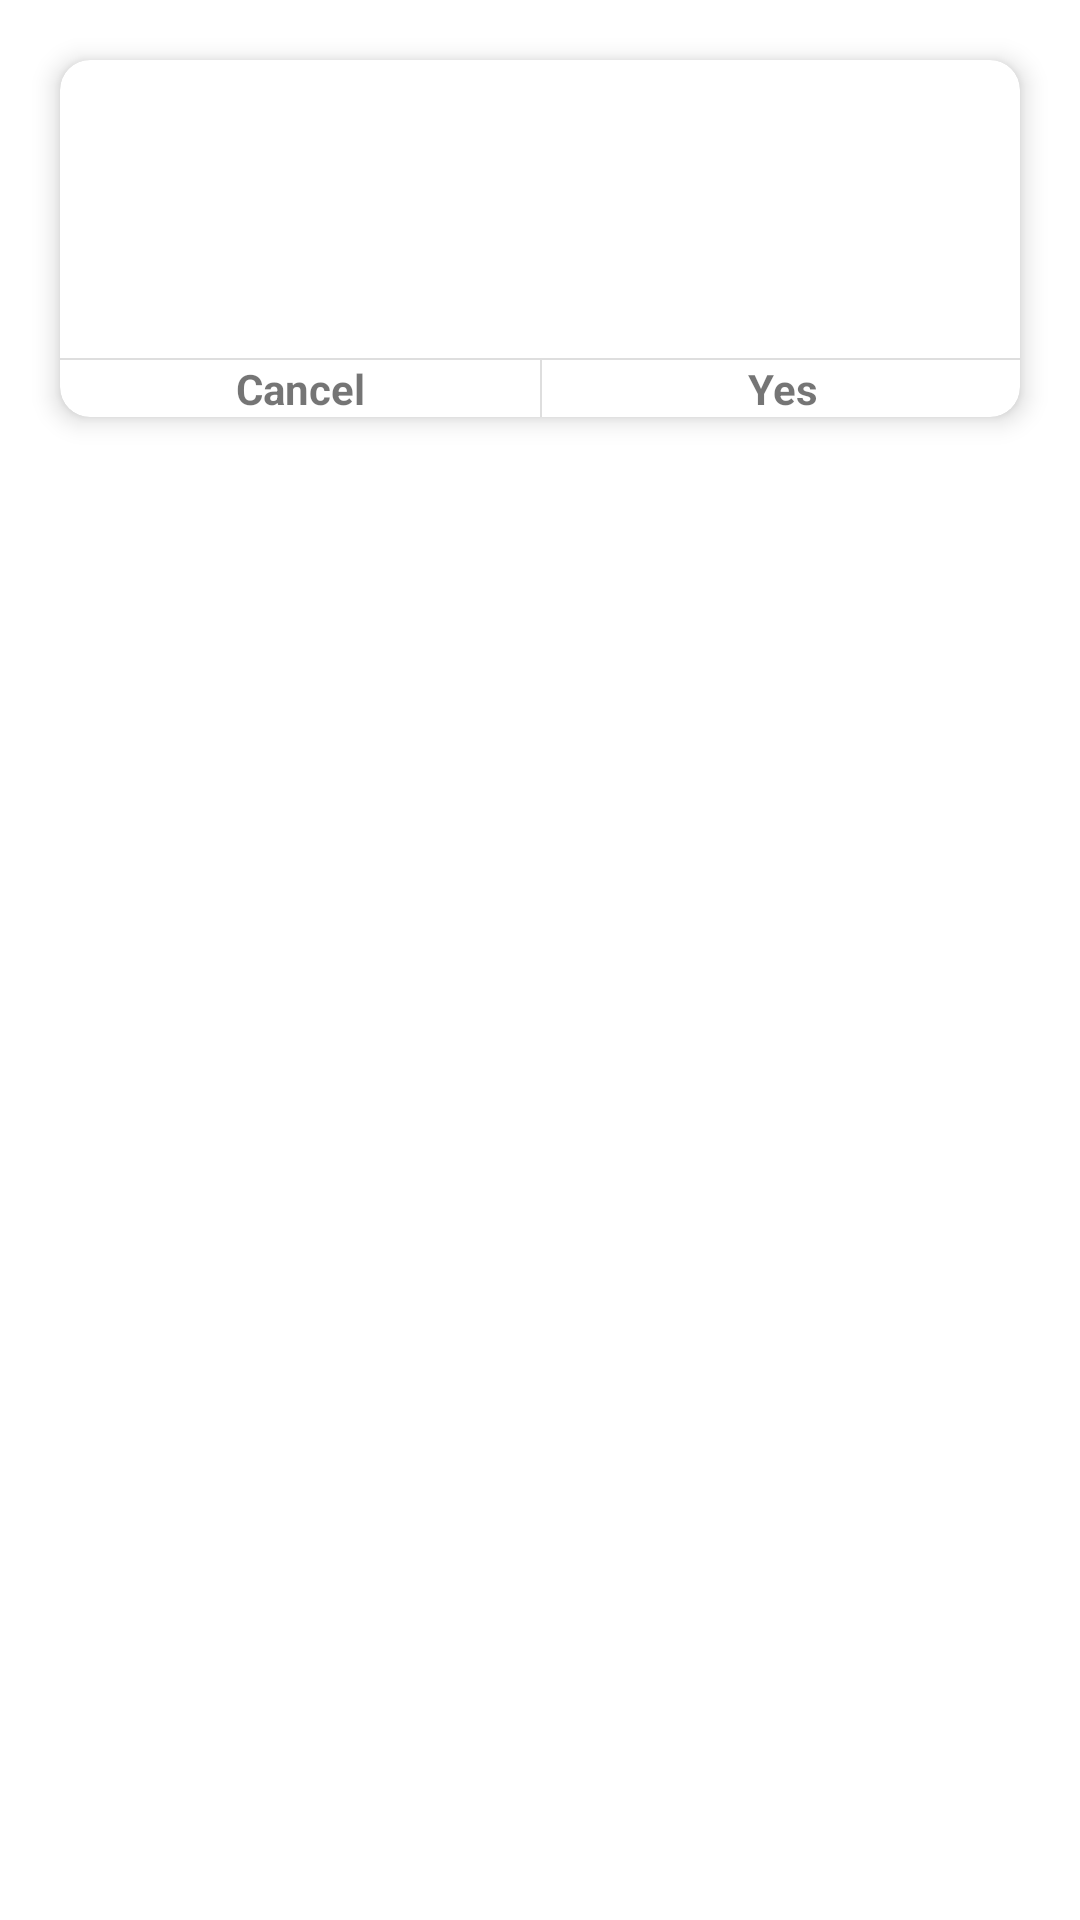

Produce the Android XML layout that renders to this screen, including the resource entries it uses.
<!-- AndroidManifest.xml: application theme Theme.LaundryAppUI.NoActionBar -->
<!-- res/layout/alert_dialog_ask.xml -->
<?xml version="1.0" encoding="utf-8"?>
<LinearLayout xmlns:android="http://schemas.android.com/apk/res/android"
    xmlns:app="http://schemas.android.com/apk/res-auto"
    xmlns:tools="http://schemas.android.com/tools"
    android:layout_width="match_parent"
    android:layout_height="wrap_content"
    android:layout_gravity="center"
    android:background="@android:color/transparent"
    android:orientation="vertical">

    <androidx.cardview.widget.CardView
        android:layout_margin="20dp"
        app:cardElevation="5dp"
        app:cardCornerRadius="10dp"
        android:layout_width="match_parent"
        android:layout_height="wrap_content">

        <LinearLayout
            android:layout_width="match_parent"
            android:layout_height="wrap_content"
            android:orientation="vertical">

            <TextView
                android:id="@+id/tvTitle"
                android:layout_marginTop="20dp"
                android:textSize="15sp"
                android:gravity="center"
                android:textColor="#3F51B5"
                tools:text="Title name"
                android:textStyle="bold"
                android:layout_width="match_parent"
                android:layout_height="wrap_content"/>

            <TextView
                android:layout_margin="20dp"
                android:id="@+id/tvMess"
                android:textSize="14sp"
                android:gravity="center"
                android:textColor="@color/black"
                tools:text="Are you sure you want to delete post?"
                android:layout_width="match_parent"
                android:layout_height="wrap_content"/>


            <View
                android:layout_width="match_parent"
                android:layout_height="0.8dp"
                android:background="#dedede"/>


            <LinearLayout
                android:weightSum="2"
                android:orientation="horizontal"
                android:layout_width="match_parent"
                android:layout_height="wrap_content">

                <TextView
                    android:paddingBottom="@dimen/_10sdp"
                    android:paddingTop="@dimen/_10sdp"
                    android:id="@+id/btnCancel"
                    android:textStyle="bold"
                    android:textSize="@dimen/_11sdp"
                    android:gravity="center"
                    android:text="@android:string/cancel"
                    android:layout_weight="1"
                    android:layout_width="0dp"
                    android:layout_height="wrap_content"/>

                <View
                    android:layout_height="match_parent"
                    android:layout_weight="0.005"
                    android:layout_width="0dp"
                    android:background="#dedede"/>

                <TextView
                    android:paddingBottom="@dimen/_10sdp"
                    android:paddingTop="@dimen/_10sdp"
                    android:id="@+id/btnYes"
                    android:textStyle="bold"
                    android:textSize="@dimen/_11sdp"
                    android:gravity="center"
                    android:text="Yes"
                    android:layout_weight="1"
                    android:layout_width="0dp"
                    android:layout_height="wrap_content"/>

            </LinearLayout>


        </LinearLayout>
    </androidx.cardview.widget.CardView>
</LinearLayout>
<!-- resources referenced by this layout -->
<resources>
  <color name="black">#FF000000</color>
  <style name="Theme.LaundryAppUI.NoActionBar">
          <item name="windowActionBar">false</item>
          <item name="windowNoTitle">true</item>
          <item name="android:statusBarColor" tools:targetApi="l">@color/white</item>
          <item name="android:windowLightStatusBar" tools:targetApi="m">true</item>
      </style>
  <color name="white">#FFFFFFFF</color>
</resources>
